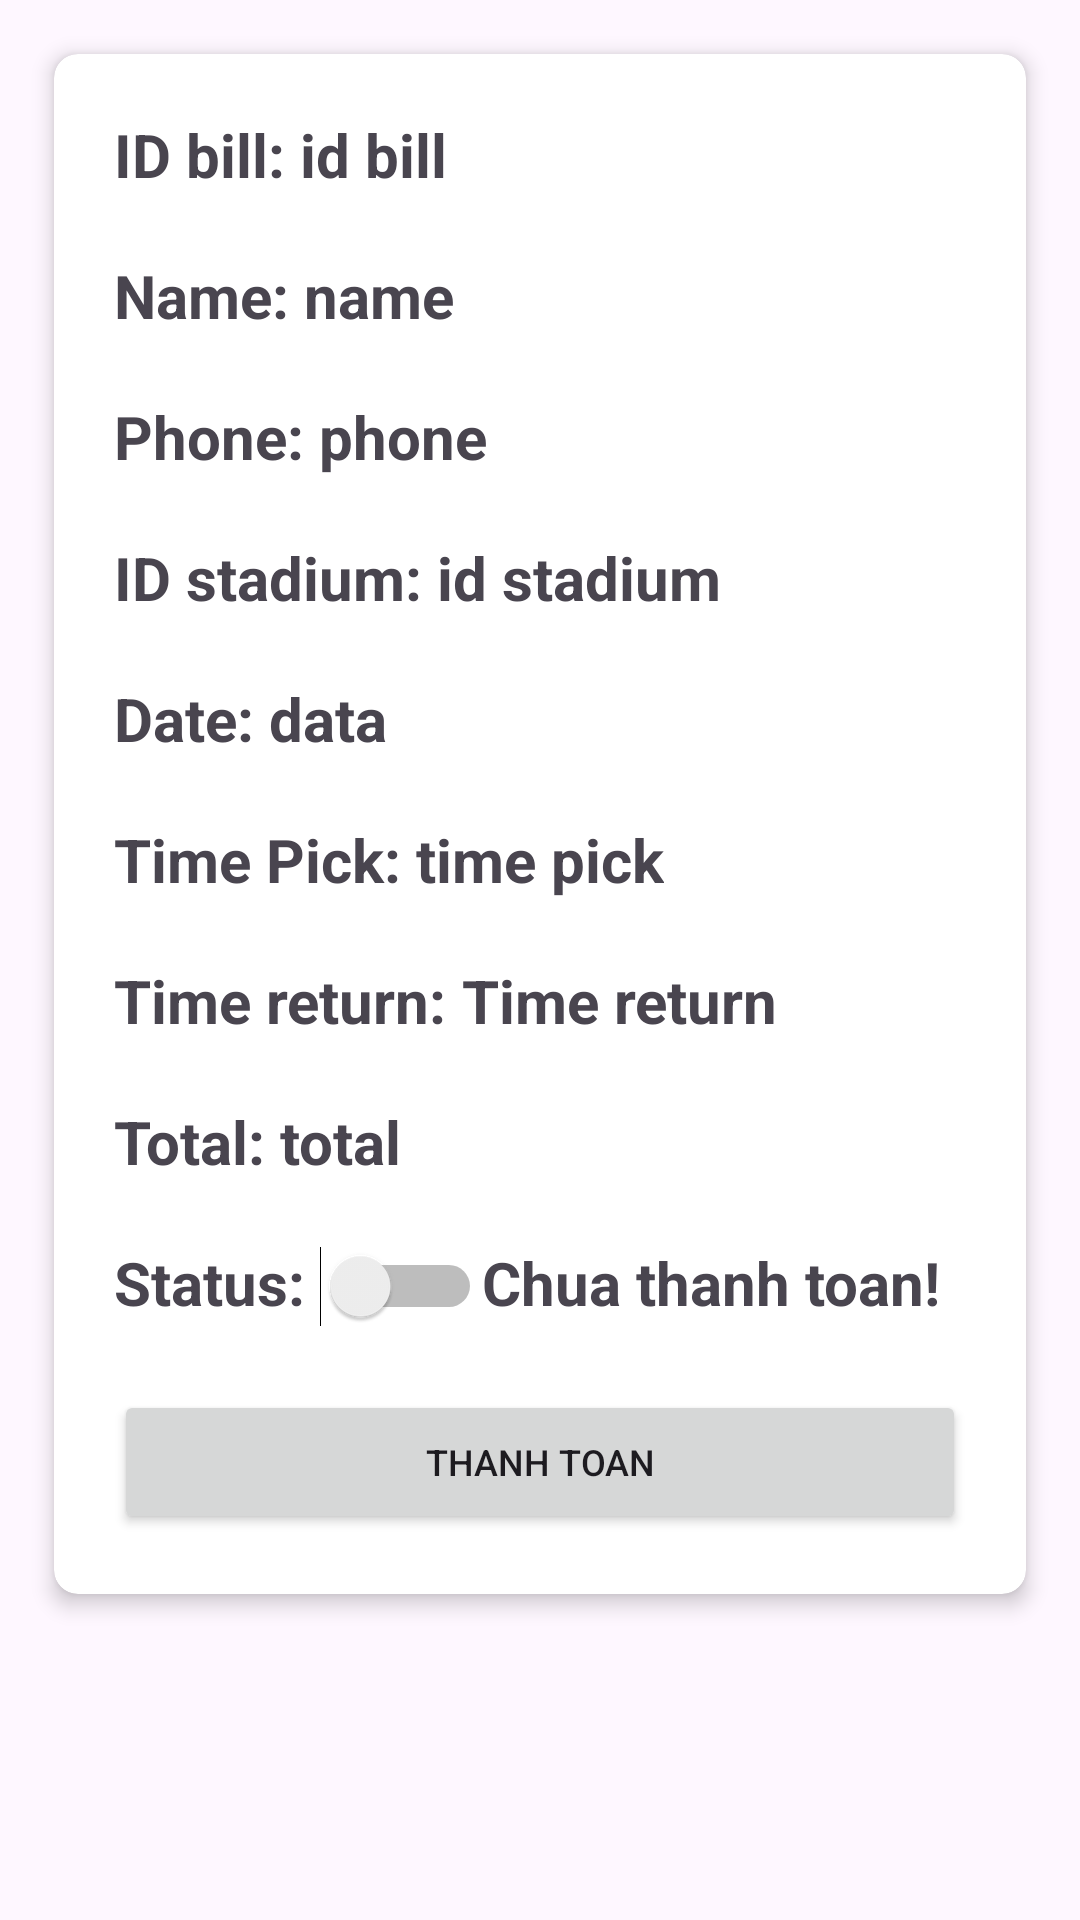

The Android layout XML behind this screen, and the referenced resources:
<!-- AndroidManifest.xml: application theme Theme.UI_project2024 -->
<!-- res/layout/list_stadium.xml -->
<?xml version="1.0" encoding="utf-8"?>
<LinearLayout xmlns:android="http://schemas.android.com/apk/res/android"
    xmlns:app="http://schemas.android.com/apk/res-auto"
    xmlns:tools="http://schemas.android.com/tools"
    android:orientation="vertical"
    android:padding="10dp"
    android:id="@+id/main_update"
    android:layout_width="match_parent"
    android:layout_height="wrap_content"
    tools:context=".MainActivity">

    
    <androidx.cardview.widget.CardView
        android:id="@+id/cardView"
        android:layout_width="match_parent"
        android:layout_height="wrap_content"
        app:cardElevation="4dp"
        android:padding="10dp"
        app:cardCornerRadius="8dp"
        android:layout_margin="8dp">
        
        <androidx.constraintlayout.widget.ConstraintLayout
            android:layout_width="match_parent"
            android:layout_height="wrap_content">
            <LinearLayout
                android:padding="10dp"
                android:orientation="vertical"
                android:layout_width="match_parent"
                android:layout_height="wrap_content"
                tools:ignore="MissingConstraints">
                <LinearLayout
                    android:padding="10dp"
                    android:orientation="horizontal"
                    android:layout_width="match_parent"
                    android:layout_height="wrap_content"
                    tools:ignore="MissingConstraints">
                    <LinearLayout
                        android:orientation="horizontal"
                        android:layout_width="0dp"
                        android:layout_weight="1"
                        android:layout_height="wrap_content">
                        <TextView
                            android:layout_width="wrap_content"
                            android:layout_height="match_parent"
                            android:text="ID bill: "
                            android:textSize="20sp"
                            android:textStyle="bold" />
                        <TextView
                            android:id="@+id/tv_list_id_bill"
                            android:textSize="20sp"
                            android:textStyle="bold"
                            android:text="id bill"
                            android:layout_width="wrap_content"
                            android:layout_height="wrap_content" />
                    </LinearLayout>
                </LinearLayout>
                <LinearLayout
                    android:padding="10dp"
                    android:orientation="horizontal"
                    android:layout_width="match_parent"
                    android:layout_height="wrap_content"
                    tools:ignore="MissingConstraints"
                    >
                    <TextView
                        android:layout_width="wrap_content"
                        android:layout_height="match_parent"
                        android:text="Name: "
                        android:textSize="20sp"
                        android:textStyle="bold" />
                    <TextView
                        android:id="@+id/tv_list_bill_name_customer"
                        android:textSize="20sp"
                        android:textStyle="bold"
                        android:text="name"
                        android:layout_width="wrap_content"
                        android:layout_height="wrap_content" />
                </LinearLayout>
                <LinearLayout
                    android:padding="10dp"
                    android:orientation="horizontal"
                    android:layout_width="match_parent"
                    android:layout_height="wrap_content"
                    tools:ignore="MissingConstraints"
                    >
                    <TextView
                        android:layout_width="wrap_content"
                        android:layout_height="match_parent"
                        android:text="Phone: "
                        android:textSize="20sp"
                        android:textStyle="bold" />
                    <TextView
                        android:id="@+id/tv_list_bill_phone"
                        android:textSize="20sp"
                        android:textStyle="bold"
                        android:text="phone"
                        android:layout_width="wrap_content"
                        android:layout_height="wrap_content" />
                </LinearLayout>
                <LinearLayout
                    android:padding="10dp"
                    android:orientation="horizontal"
                    android:layout_width="match_parent"
                    android:layout_height="wrap_content"
                    tools:ignore="MissingConstraints"
                    >
                    <TextView
                        android:layout_width="wrap_content"
                        android:layout_height="match_parent"
                        android:text="ID stadium: "
                        android:textSize="20sp"
                        android:textStyle="bold" />
                    <TextView
                        android:id="@+id/tv_list_bill_id_stadium"
                        android:textSize="20sp"
                        android:textStyle="bold"
                        android:text="id stadium"
                        android:layout_width="wrap_content"
                        android:layout_height="wrap_content" />
                </LinearLayout>
                <LinearLayout
                    android:padding="10dp"
                    android:orientation="horizontal"
                    android:layout_width="match_parent"
                    android:layout_height="wrap_content"
                    tools:ignore="MissingConstraints">
                    <TextView
                        android:layout_width="wrap_content"
                        android:layout_height="match_parent"
                        android:text="Date: "
                        android:textSize="20sp"
                        android:textStyle="bold" />
                    <TextView
                        android:id="@+id/tv_list_bill_date"
                        android:textSize="20sp"
                        android:textStyle="bold"
                        android:text="data"
                        android:layout_width="wrap_content"
                        android:layout_height="wrap_content" />
                </LinearLayout>
                <LinearLayout
                    android:padding="10dp"
                    android:orientation="horizontal"
                    android:layout_width="match_parent"
                    android:layout_height="wrap_content"
                    tools:ignore="MissingConstraints">
                    <TextView
                        android:layout_width="wrap_content"
                        android:layout_height="match_parent"
                        android:text="Time Pick: "
                        android:textSize="20sp"
                        android:textStyle="bold" />
                    <TextView
                        android:id="@+id/tv_list_bill_time_pick"
                        android:textSize="20sp"
                        android:textStyle="bold"
                        android:text="time pick"
                        android:layout_width="wrap_content"
                        android:layout_height="wrap_content" />
                </LinearLayout>
                <LinearLayout
                    android:padding="10dp"
                    android:orientation="horizontal"
                    android:layout_width="match_parent"
                    android:layout_height="wrap_content"
                    tools:ignore="MissingConstraints">
                    <TextView
                        android:layout_width="wrap_content"
                        android:layout_height="match_parent"
                        android:text="Time return: "
                        android:textSize="20sp"
                        android:textStyle="bold" />
                    <TextView
                        android:id="@+id/tv_list_bill_time_return"
                        android:textSize="20sp"
                        android:textStyle="bold"
                        android:text="Time return"
                        android:layout_width="wrap_content"
                        android:layout_height="wrap_content" />
                </LinearLayout>
                <LinearLayout
                    android:padding="10dp"
                    android:orientation="horizontal"
                    android:layout_width="match_parent"
                    android:layout_height="wrap_content"
                    tools:ignore="MissingConstraints">
                    <TextView
                        android:layout_width="wrap_content"
                        android:layout_height="match_parent"
                        android:text="Total: "
                        android:textSize="20sp"
                        android:textStyle="bold" />
                    <TextView
                        android:id="@+id/tv_list_bill_total"
                        android:textSize="20sp"
                        android:textStyle="bold"
                        android:text="total"
                        android:layout_width="wrap_content"
                        android:layout_height="wrap_content" />
                </LinearLayout>
                <LinearLayout
                    android:padding="10dp"
                    android:orientation="horizontal"
                    android:layout_width="match_parent"
                    android:layout_height="wrap_content"
                    tools:ignore="MissingConstraints">
                    <TextView android:layout_width="wrap_content"
                        android:layout_height="match_parent"
                        android:text="Status: "
                        android:textSize="20sp"
                        android:textStyle="bold" />
                    <Switch
                        android:id="@+id/switch_list_bill_status"
                        android:checked="false"
                        android:layout_width="wrap_content"
                        android:layout_height="match_parent"
                        tools:ignore="UseSwitchCompatOrMaterialXml">
                    </Switch>
                    <TextView android:layout_width="wrap_content"
                        android:id="@+id/tv_list_bill_status_text"
                        android:layout_height="match_parent"
                        android:text="Chua thanh toan!"
                        android:textSize="20sp"
                        android:textStyle="bold" />
                </LinearLayout>
                <LinearLayout
                    android:layout_width="match_parent"
                    android:layout_height="wrap_content"
                    android:orientation="horizontal"
                    android:padding="10dp"
                    tools:ignore="MissingConstraints"
                    android:gravity="center">
                    <Button
                        android:id="@+id/btn_thanhtoan"
                        android:layout_width="0dp"
                        android:layout_height="wrap_content"
                        android:layout_weight="1"
                        android:text="Thanh Toan"
                        android:minWidth="60dp"
                        android:padding="10dp"
                        android:textSize="12sp" />
                </LinearLayout>
            </LinearLayout>
        </androidx.constraintlayout.widget.ConstraintLayout>
    </androidx.cardview.widget.CardView>
</LinearLayout>
<!-- resources referenced by this layout -->
<resources>
  <style name="Theme.UI_project2024" parent="Base.Theme.UI_project2024" />
  <style name="Base.Theme.UI_project2024" parent="Theme.Material3.DayNight.NoActionBar">
          
          
          <item name="colorPrimary">@color/lavender</item>
          <item name="colorPrimaryVariant">@color/lavender</item>
          <item name="colorOnPrimary">@color/white</item>
          
          <item name="colorSecondary">@color/teal_200</item>
          <item name="colorSecondaryVariant">@color/teal_700</item>
          <item name="colorOnSecondary">@color/black</item>
          
          <item name="android:statusBarColor">?attr/colorPrimaryVariant</item>
      </style>
  <color name="lavender">#8692f7</color>
  <color name="white">#FFFFFFFF</color>
  <color name="teal_200">#FF03DAC5</color>
  <color name="teal_700">#FF018786</color>
  <color name="black">#FF000000</color>
</resources>
